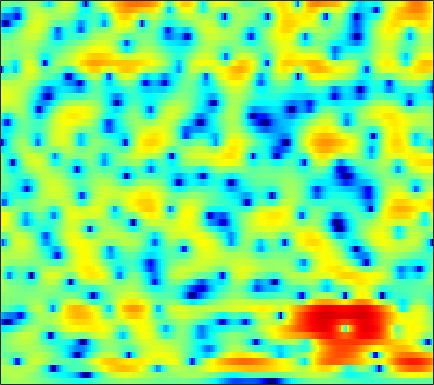

Values plotted in this chart, from the file beside it:
0.37214, 0.60782, 0.87663, 1.0924, 1.2193, 1.3447, 1.4238, 1.4538, 1.4468, 1.3945, 1.2981, 1.204, 1.0489, 0.8628, 0.70381, 0.46594, 0.20483, -0.0021341, -0.29041, -0.59008, -0.89646, -1.1222, -1.4218, -1.7242
1.331, 1.527, 1.744, 1.907, 1.996, 2.075, 2.104, 2.093, 2.037, 1.933, 1.779, 1.628, 1.376, 1.07, 0.8035, 0.3971, -0.06668, -0.4495, -1, -1.587, -2.187, -2.638, -3.216, -3.742
2.205, 2.229, 2.185, 2.078, 1.976, 1.835, 1.733, 1.7, 1.717, 1.806, 1.929, 2.017, 2.081, 2.04, 1.917, 1.602, 1.067, 0.4983, -0.5169, -1.893, -3.749, -5.582, -8.967, -14.52
0.57, 0.5071, 0.03357, -0.9673, -2.173, -4.677, -9.049, -15.13, -15.47, -7.449, -3.273, -1.228, 0.6706, 1.94, 2.575, 3.083, 3.258, 3.194, 2.888, 2.36, 1.655, 1.053, 0.2425, -0.4503
-1.692, -1.32, -1.062, -1.033, -1.133, -1.35, -1.535, -1.559, -1.364, -0.892, -0.2467, 0.2796, 0.9477, 1.502, 1.826, 2.114, 2.247, 2.252, 2.134, 1.902, 1.563, 1.244, 0.7653, 0.2246
-1.158, -0.8024, -0.3881, -0.03388, 0.1977, 0.4677, 0.7042, 0.8654, 1.064, 1.25, 1.418, 1.527, 1.635, 1.677, 1.665, 1.571, 1.389, 1.197, 0.8635, 0.4761, 0.03917, -0.3031, -0.7927, -1.317
-0.8131, -0.4032, 0.105, 0.5663, 0.8875, 1.281, 1.615, 1.831, 2.069, 2.238, 2.328, 2.344, 2.29, 2.116, 1.905, 1.499, 0.9411, 0.4257, -0.3931, -1.314, -2.318, -3.033, -3.814, -4.279
-1.795, -1.3, -0.6948, -0.1374, 0.2658, 0.7805, 1.276, 1.627, 2.059, 2.429, 2.713, 2.844, 2.896, 2.786, 2.591, 2.146, 1.453, 0.7323, -0.586, -2.467, -5.202, -8.212, -15.47, -24.67
-6.253, -6.252, -6.146, -5.806, -5.364, -4.541, -3.58, -2.823, -1.844, -0.9531, -0.1721, 0.3369, 0.8932, 1.298, 1.49, 1.587, 1.5, 1.317, 0.9184, 0.3911, -0.2152, -0.6421, -1.003, -0.9558
-12.73, -15.27, -20.75, -24.67, -19.57, -14.63, -11.58, -9.971, -8.275, -6.835, -5.452, -4.451, -3.163, -1.978, -1.207, -0.3767, 0.2382, 0.5739, 0.8981, 1.115, 1.259, 1.352, 1.518, 1.758
-8.129, -9.027, -10.16, -10.85, -11.04, -11.19, -11.76, -12.7, -15.07, -17.25, -13.72, -10.06, -6.292, -3.566, -2.041, -0.5232, 0.521, 1.029, 1.408, 1.521, 1.45, 1.314, 1.14, 1.091
-1.323, -1.414, -1.676, -2.057, -2.413, -3.002, -3.77, -4.449, -5.208, -5.381, -4.575, -3.429, -1.653, -0.05111, 0.9114, 1.851, 2.434, 2.611, 2.494, 1.879, 0.7002, -0.6507, -3.404, -7.955
-0.07871, -0.002258, 0.004188, -0.07775, -0.174, -0.3211, -0.4637, -0.5458, -0.5881, -0.5157, -0.2967, -0.05748, 0.3263, 0.7205, 0.9767, 1.241, 1.335, 1.285, 1.022, 0.5029, -0.2912, -1.05, -2.145, -3.08
0.4391, 0.441, 0.3993, 0.3207, 0.2431, 0.1325, 0.03821, -0.01868, -0.07663, -0.09817, -0.06934, -0.02558, 0.04924, 0.1423, 0.2219, 0.3293, 0.3833, 0.3829, 0.3342, 0.2346, 0.06601, -0.09485, -0.3154, -0.4859
1.441, 1.216, 0.9025, 0.6033, 0.4025, 0.164, -0.03473, -0.1563, -0.3128, -0.4566, -0.5967, -0.6843, -0.7562, -0.753, -0.6917, -0.5214, -0.2638, -0.02878, 0.2688, 0.5325, 0.7355, 0.8243, 0.8413, 0.7465
2.218, 1.452, 0.4483, -0.3738, -0.781, -1.018, -1.037, -1.015, -1.054, -1.292, -1.785, -2.3, -3.072, -3.672, -3.76, -3.229, -2.099, -1.13, 0.09713, 1.1, 1.855, 2.265, 2.59, 2.657
1.306, -0.8012, -4.648, -9.972, -11.82, -7.877, -4.603, -3.153, -2.159, -2.053, -2.776, -3.973, -6.838, -12.72, -23.84, -12.24, -5.719, -2.917, -0.3664, 1.372, 2.547, 3.148, 3.681, 3.935
1.439, 0.02844, -1.994, -3.687, -4.206, -3.764, -2.758, -2.047, -1.426, -1.212, -1.353, -1.675, -2.264, -2.737, -2.835, -2.512, -1.685, -0.9514, -0.04257, 0.7124, 1.28, 1.559, 1.778, 1.884
2.538, 2.038, 1.433, 0.9607, 0.7308, 0.5979, 0.5992, 0.643, 0.7112, 0.7292, 0.6591, 0.5675, 0.41, 0.2296, 0.1166, 0.01249, -0.08793, -0.1542, -0.2661, -0.4695, -0.7823, -1.075, -1.584, -2.155
2.414, 2.193, 1.992, 1.906, 1.899, 1.957, 2.056, 2.123, 2.183, 2.189, 2.1, 1.987, 1.761, 1.44, 1.145, 0.6956, 0.1495, -0.3205, -1.019, -1.836, -2.838, -3.723, -5.176, -7.211
0.1964, -0.06668, 0.0374, 0.5586, 1.082, 1.777, 2.374, 2.727, 3.033, 3.161, 3.129, 2.985, 2.641, 2.145, 1.651, 0.8397, -0.09349, -0.9034, -2.069, -3.247, -4.392, -5.229, -6.256, -7.321
-8.783, -13.26, -7.949, -3.145, -0.8709, 1.172, 2.47, 3.117, 3.65, 3.861, 3.821, 3.624, 3.167, 2.48, 1.795, 0.63, -0.8578, -2.243, -4.507, -7.131, -9.463, -10.07, -8.982, -7.11
-0.8469, -1.482, -1.189, -0.08539, 0.7878, 1.753, 2.404, 2.682, 2.822, 2.747, 2.468, 2.17, 1.651, 0.9557, 0.3353, -0.7286, -2.18, -3.514, -5.884, -9.077, -12.54, -13.2, -10.11, -6.888
3.852, 3.438, 3.003, 2.668, 2.449, 2.098, 1.647, 1.211, 0.4876, -0.3297, -1.14, -1.654, -2.156, -2.441, -2.586, -2.799, -3.117, -3.45, -3.973, -4.521, -4.83, -4.843, -4.489, -3.752
5.78, 5.273, 4.576, 3.821, 3.204, 2.24, 1.04, -0.07251, -1.946, -4.411, -7.488, -9.777, -10.27, -7.974, -6.279, -4.578, -3.481, -3.064, -2.779, -2.801, -3.01, -3.207, -3.509, -3.61
5.962, 5.37, 4.616, 3.865, 3.267, 2.389, 1.284, 0.2592, -1.473, -3.76, -6.59, -8.518, -8.79, -6.609, -4.829, -3.025, -1.831, -1.312, -1.07, -1.275, -2.041, -2.977, -4.943, -8.069
2.254, 1.47, 0.8386, 0.6549, 0.6541, 0.6602, 0.5467, 0.3448, -0.07081, -0.5798, -1.006, -1.212, -1.202, -0.8654, -0.5176, 0.03829, 0.4653, 0.7202, 0.8081, 0.5837, -0.01749, -0.7742, -2.136, -3.853
-8.016, -12.6, -11.9, -7.319, -5.083, -3.265, -2.221, -1.787, -1.501, -1.393, -1.362, -1.305, -1.116, -0.7734, -0.428, 0.08845, 0.6204, 0.9626, 1.34, 1.548, 1.624, 1.573, 1.439, 1.323
-5.572, -6.83, -7.1, -6.109, -5.228, -4.301, -3.816, -3.715, -3.885, -4.291, -4.799, -5.051, -4.992, -4.36, -3.534, -2.3, -1.012, -0.1804, 0.7804, 1.538, 2.108, 2.444, 2.757, 2.978
-1.645, -2.053, -2.494, -2.785, -2.989, -3.299, -3.81, -4.391, -5.583, -7.465, -10.47, -14.06, -19.42, -13.38, -9.208, -5.417, -2.814, -1.336, 0.1844, 1.344, 2.186, 2.668, 3.132, 3.421
-0.5994, -0.8775, -1.294, -1.751, -2.105, -2.648, -3.267, -3.831, -4.753, -5.921, -7.274, -8.23, -8.576, -7.432, -5.893, -3.775, -1.897, -0.7452, 0.5301, 1.488, 2.214, 2.587, 2.938, 3.114
-0.5868, -0.9657, -1.526, -2.13, -2.542, -3.002, -3.299, -3.428, -3.471, -3.416, -3.258, -3.021, -2.562, -1.907, -1.33, -0.4872, 0.3307, 0.906, 1.525, 1.978, 2.257, 2.375, 2.398, 2.318
-0.6049, -1.398, -2.68, -4.13, -5.164, -6.043, -5.935, -5.218, -3.93, -2.608, -1.445, -0.652, 0.2087, 0.9843, 1.468, 2.019, 2.384, 2.597, 2.685, 2.616, 2.333, 2.047, 1.521, 0.9624
-0.3288, -1.5, -3.612, -6.689, -10.41, -22.23, -15.68, -9.266, -4.731, -1.924, 0.02713, 1.102, 2.195, 2.964, 3.384, 3.729, 3.866, 3.801, 3.521, 2.974, 2.082, 1.147, -0.5245, -2.632
-1.243, -1.998, -2.95, -3.805, -4.375, -4.599, -3.987, -2.993, -1.416, 0.084, 1.322, 2.014, 2.726, 3.109, 3.254, 3.264, 3.177, 2.983, 2.642, 2.048, 1.166, 0.1473, -1.802, -4.88
-6.533, -6.513, -5.472, -4.191, -3.244, -2.12, -1.081, -0.3746, 0.4592, 1.16, 1.614, 1.791, 1.741, 1.435, 1.013, 0.3569, -0.2845, -0.5121, -0.5319, -0.2831, 0.0004794, 0.09927, 0.07716, -0.1133
-19.36, -14.9, -9.061, -5.64, -3.858, -2.1, -0.8055, -0.06685, 0.6638, 1.057, 1.109, 0.9093, 0.1923, -1.058, -2.488, -5.318, -9.722, -12.51, -9.211, -4.91, -2.108, -0.5961, 0.8135, 1.827
-6.454, -6.431, -5.817, -4.805, -3.966, -2.839, -1.848, -1.215, -0.581, -0.2367, -0.197, -0.4218, -1.02, -2.088, -3.182, -5.002, -6.95, -7.516, -6.486, -4.301, -2.102, -0.755, 0.7514, 1.93
-5.784, -6.327, -6.691, -6.476, -5.895, -4.815, -3.615, -2.814, -1.976, -1.407, -1.149, -1.146, -1.351, -1.778, -2.17, -2.664, -2.948, -2.969, -2.66, -1.95, -1.039, -0.2749, 0.756, 1.712
-6.936, -9.504, -14.33, -15.72, -11.81, -7.61, -4.837, -3.399, -2.081, -1.302, -0.9591, -0.9244, -1.158, -1.593, -2.004, -2.561, -2.931, -3.078, -2.907, -2.34, -1.524, -0.7519, 0.3084, 1.363
-2.728, -4.272, -6.161, -6.541, -5.54, -3.619, -1.945, -0.9971, -0.153, 0.2316, 0.1955, -0.08959, -0.8397, -1.944, -3.035, -4.811, -6.739, -7.884, -7.996, -6.62, -4.613, -3.154, -1.393, 0.1516
2.199, 1.782, 1.357, 1.164, 1.19, 1.365, 1.596, 1.712, 1.708, 1.465, 0.9199, 0.2685, -0.9343, -2.652, -4.362, -7.436, -12.1, -17.57, -19.18, -12.63, -8.758, -6.72, -4.575, -2.815
4.045, 3.875, 3.652, 3.457, 3.322, 3.147, 2.942, 2.741, 2.368, 1.835, 1.097, 0.3896, -0.7878, -2.269, -3.553, -5.416, -7.354, -8.624, -9.759, -10.28, -10.25, -9.9, -8.991, -7.547
4.427, 4.312, 4.141, 3.957, 3.804, 3.58, 3.305, 3.058, 2.653, 2.13, 1.463, 0.8615, -0.1028, -1.249, -2.231, -3.704, -5.363, -6.709, -8.836, -11.51, -15.26, -19.26, -20.86, -15.13
3.962, 3.83, 3.671, 3.523, 3.422, 3.278, 3.115, 2.966, 2.718, 2.389, 1.959, 1.548, 0.8798, 0.05715, -0.684, -1.849, -3.199, -4.394, -6.212, -8.372, -10.69, -12.22, -12.82, -11.52
2.417, 2.218, 2.081, 2.049, 2.067, 2.111, 2.182, 2.241, 2.316, 2.37, 2.357, 2.273, 2.029, 1.617, 1.192, 0.4684, -0.4171, -1.164, -2.237, -3.292, -4.24, -4.832, -5.328, -5.549
-1.852, -1.956, -1.488, -0.9229, -0.6476, -0.4245, -0.2088, 0.09556, 0.7445, 1.55, 2.308, 2.762, 3.122, 3.182, 3.045, 2.637, 1.998, 1.433, 0.6054, -0.1748, -0.8748, -1.263, -1.658, -1.983
-22.73, -10.44, -5.265, -3.6, -3.61, -5.006, -7.511, -7.956, -4.572, -0.9567, 1.563, 2.839, 3.896, 4.346, 4.331, 3.903, 3.059, 2.174, 0.8303, -0.5326, -1.421, -1.566, -1.231, -0.6512
-0.3891, -0.8569, -1.151, -1.596, -2.319, -3.912, -5.839, -6.088, -3.752, -0.8383, 1.377, 2.536, 3.478, 3.817, 3.689, 2.993, 1.635, 0.07531, -2.993, -8.255, -18.63, -13.05, -6.228, -2.806
1.657, 1.196, 0.6623, 0.1867, -0.121, -0.4474, -0.5535, -0.442, 0.01298, 0.665, 1.334, 1.732, 2.067, 2.078, 1.856, 1.196, 0.1274, -0.9258, -2.688, -4.544, -5.708, -5.62, -4.556, -3.193
1.426, 1.146, 0.8395, 0.6172, 0.512, 0.451, 0.5072, 0.6216, 0.8329, 1.092, 1.343, 1.486, 1.572, 1.494, 1.316, 0.918, 0.3482, -0.1762, -0.9275, -1.659, -2.222, -2.506, -2.67, -2.647
0.5466, 0.3805, 0.2368, 0.1948, 0.222, 0.3545, 0.5623, 0.7687, 1.069, 1.378, 1.654, 1.827, 1.963, 1.992, 1.924, 1.727, 1.383, 1.029, 0.4683, -0.1766, -0.9012, -1.487, -2.287, -3.069
-1.258, -1.433, -1.533, -1.438, -1.231, -0.8013, -0.2659, 0.1679, 0.7831, 1.379, 1.923, 2.278, 2.669, 2.935, 3.039, 3.023, 2.829, 2.568, 2.035, 1.289, 0.2787, -0.6733, -2.274, -4.335
-5.235, -5.919, -6.401, -6.074, -5.37, -4.198, -2.951, -2.056, -0.9122, 0.1794, 1.204, 1.899, 2.722, 3.359, 3.71, 3.975, 4.019, 3.898, 3.51, 2.831, 1.844, 0.8635, -0.8445, -3.178
-11.3, -15.45, -25.87, -17.43, -13.03, -9.833, -7.901, -6.732, -5.195, -3.471, -1.654, -0.357, 1.129, 2.32, 2.993, 3.637, 3.981, 4.04, 3.901, 3.514, 2.905, 2.321, 1.382, 0.3216
-8.52, -9.885, -11.25, -11.54, -11.37, -11.67, -13.27, -15.38, -15.39, -10.19, -5.739, -3.278, -0.8507, 0.8915, 1.84, 2.702, 3.18, 3.332, 3.309, 3.104, 2.76, 2.451, 2.028, 1.654
-3.527, -3.947, -4.582, -5.279, -5.965, -7.143, -8.716, -9.913, -9.752, -7.216, -4.289, -2.437, -0.5066, 0.8559, 1.595, 2.21, 2.453, 2.442, 2.166, 1.678, 1.102, 0.7033, 0.4112, 0.4704
-0.3212, -0.2922, -0.3754, -0.6079, -0.8498, -1.219, -1.517, -1.622, -1.51, -1.074, -0.4478, 0.06592, 0.6988, 1.195, 1.408, 1.508, 1.317, 0.9272, 0.02794, -1.433, -3.52, -5.357, -7.02, -5.744
